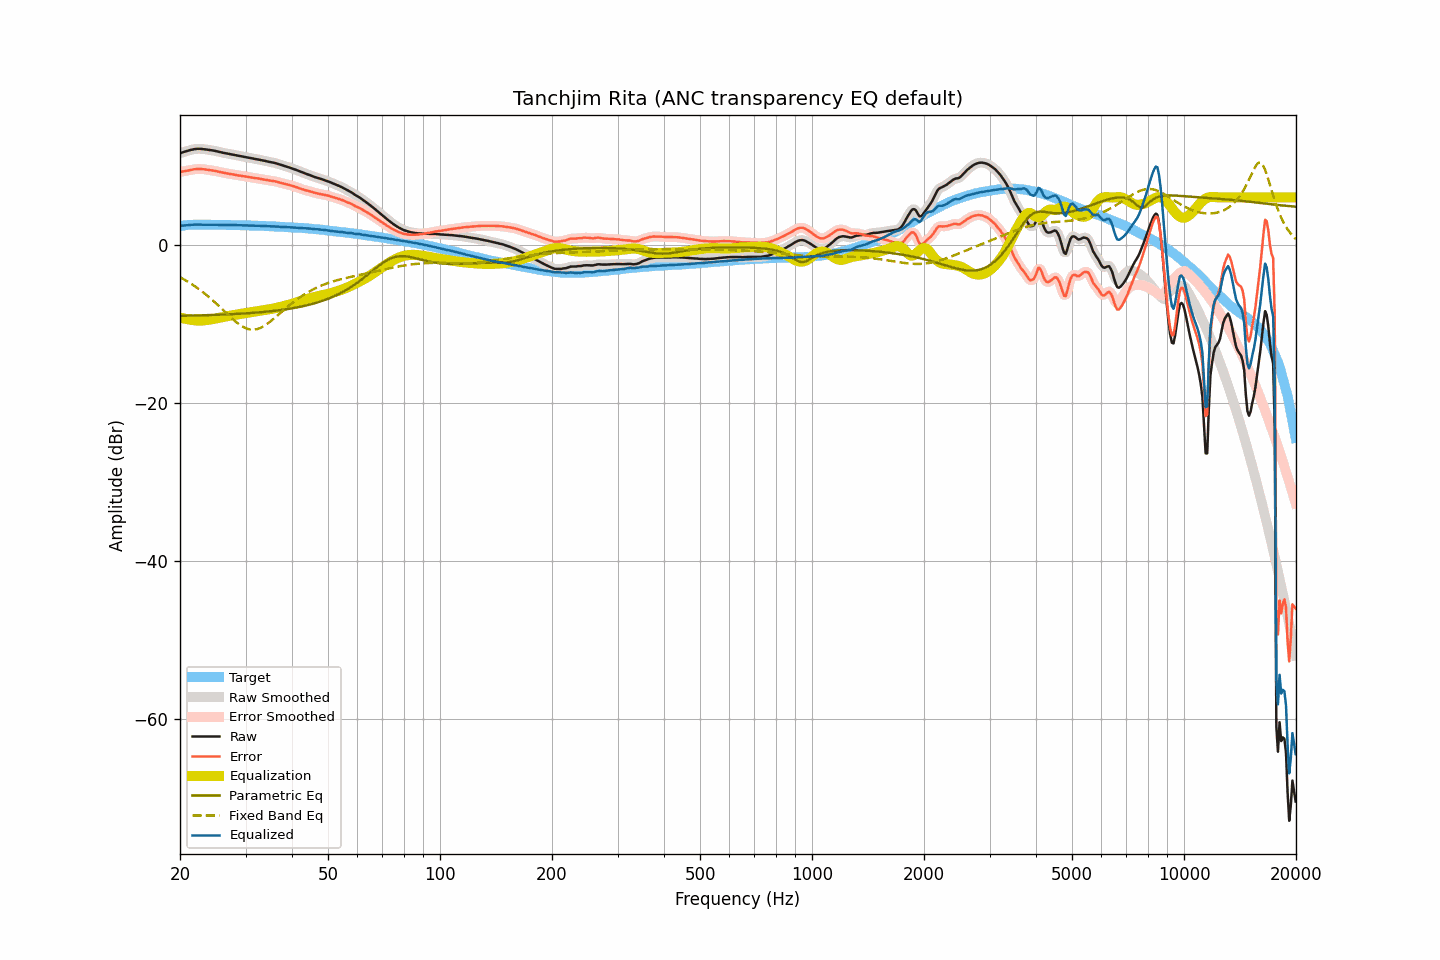

The table this chart was drawn from, first rows:
frequency, raw, smoothed, error, error_smoothed, equalization, parametric_eq, fixed_band_eq, equalized_raw, equalized_smoothed, target
20.00, 11.58, 11.58, 9.21, 9.21, -9.18, -8.98, -4.10, 2.40, 2.40, 2.38
20.20, 11.65, 11.65, 9.25, 9.25, -9.24, -8.97, -4.21, 2.41, 2.41, 2.40
20.40, 11.72, 11.72, 9.29, 9.28, -9.29, -8.97, -4.32, 2.43, 2.43, 2.43
20.61, 11.78, 11.78, 9.33, 9.32, -9.33, -8.96, -4.44, 2.44, 2.45, 2.45
20.81, 11.84, 11.84, 9.36, 9.36, -9.38, -8.96, -4.55, 2.46, 2.47, 2.48
21.02, 11.90, 11.90, 9.39, 9.39, -9.42, -8.95, -4.68, 2.48, 2.49, 2.51
21.23, 11.96, 11.96, 9.44, 9.43, -9.45, -8.95, -4.80, 2.51, 2.51, 2.52
21.44, 12.01, 12.01, 9.48, 9.48, -9.48, -8.95, -4.93, 2.53, 2.53, 2.53
21.66, 12.06, 12.06, 9.52, 9.52, -9.52, -8.94, -5.06, 2.54, 2.54, 2.54
21.87, 12.10, 12.10, 9.56, 9.55, -9.54, -8.94, -5.20, 2.56, 2.55, 2.54
22.09, 12.12, 12.12, 9.57, 9.58, -9.57, -8.93, -5.34, 2.55, 2.56, 2.55
22.31, 12.14, 12.14, 9.59, 9.59, -9.58, -8.92, -5.49, 2.56, 2.56, 2.55
22.54, 12.14, 12.14, 9.59, 9.59, -9.59, -8.92, -5.63, 2.55, 2.55, 2.55
22.76, 12.13, 12.13, 9.58, 9.59, -9.58, -8.91, -5.79, 2.55, 2.55, 2.55
22.99, 12.11, 12.11, 9.57, 9.57, -9.57, -8.91, -5.94, 2.54, 2.54, 2.54
23.22, 12.09, 12.09, 9.55, 9.55, -9.55, -8.90, -6.10, 2.54, 2.54, 2.54
23.45, 12.06, 12.06, 9.52, 9.53, -9.53, -8.89, -6.26, 2.53, 2.53, 2.54
23.69, 12.03, 12.03, 9.50, 9.50, -9.50, -8.89, -6.43, 2.53, 2.53, 2.54
23.92, 12.00, 12.00, 9.47, 9.46, -9.47, -8.88, -6.60, 2.53, 2.53, 2.53
24.16, 11.97, 11.97, 9.43, 9.43, -9.44, -8.87, -6.78, 2.53, 2.53, 2.54
24.40, 11.94, 11.94, 9.40, 9.40, -9.40, -8.87, -6.95, 2.54, 2.54, 2.54
24.65, 11.91, 11.91, 9.38, 9.37, -9.36, -8.86, -7.14, 2.55, 2.54, 2.53
24.89, 11.87, 11.87, 9.34, 9.34, -9.33, -8.85, -7.32, 2.54, 2.54, 2.53
25.14, 11.82, 11.82, 9.29, 9.29, -9.29, -8.85, -7.51, 2.53, 2.54, 2.53
25.39, 11.77, 11.77, 9.24, 9.24, -9.24, -8.84, -7.70, 2.53, 2.53, 2.53
25.65, 11.72, 11.72, 9.19, 9.20, -9.20, -8.83, -7.89, 2.52, 2.52, 2.53
25.91, 11.67, 11.67, 9.15, 9.15, -9.16, -8.82, -8.08, 2.51, 2.51, 2.52
26.16, 11.63, 11.63, 9.11, 9.11, -9.12, -8.81, -8.28, 2.51, 2.51, 2.52
26.43, 11.59, 11.59, 9.08, 9.07, -9.08, -8.80, -8.47, 2.51, 2.51, 2.51
26.69, 11.55, 11.55, 9.04, 9.04, -9.04, -8.79, -8.67, 2.51, 2.51, 2.51
26.96, 11.51, 11.51, 9.00, 9.00, -9.00, -8.79, -8.86, 2.51, 2.51, 2.51
27.23, 11.48, 11.48, 8.97, 8.97, -8.96, -8.78, -9.05, 2.52, 2.51, 2.51
27.50, 11.44, 11.44, 8.93, 8.93, -8.93, -8.77, -9.24, 2.51, 2.51, 2.51
27.77, 11.39, 11.39, 8.89, 8.89, -8.89, -8.76, -9.42, 2.50, 2.50, 2.50
28.05, 11.35, 11.35, 8.85, 8.86, -8.86, -8.74, -9.60, 2.49, 2.49, 2.50
28.33, 11.31, 11.31, 8.82, 8.82, -8.82, -8.73, -9.77, 2.49, 2.49, 2.49
28.62, 11.27, 11.27, 8.79, 8.79, -8.79, -8.72, -9.93, 2.48, 2.48, 2.48
28.90, 11.23, 11.23, 8.75, 8.75, -8.75, -8.71, -10.08, 2.48, 2.48, 2.48
29.19, 11.20, 11.20, 8.73, 8.72, -8.72, -8.70, -10.22, 2.48, 2.47, 2.47
29.48, 11.16, 11.16, 8.68, 8.69, -8.69, -8.69, -10.34, 2.47, 2.47, 2.48
29.78, 11.13, 11.13, 8.66, 8.66, -8.66, -8.67, -10.46, 2.47, 2.47, 2.47
30.08, 11.09, 11.09, 8.63, 8.63, -8.63, -8.66, -10.54, 2.47, 2.46, 2.46
30.38, 11.05, 11.05, 8.60, 8.60, -8.59, -8.65, -10.62, 2.46, 2.46, 2.45
30.68, 11.01, 11.01, 8.56, 8.56, -8.56, -8.63, -10.67, 2.45, 2.45, 2.45
30.99, 10.97, 10.97, 8.53, 8.53, -8.53, -8.62, -10.71, 2.44, 2.44, 2.44
31.30, 10.93, 10.93, 8.49, 8.49, -8.50, -8.60, -10.72, 2.43, 2.43, 2.44
31.61, 10.89, 10.89, 8.46, 8.46, -8.46, -8.59, -10.72, 2.43, 2.43, 2.43
31.93, 10.85, 10.85, 8.43, 8.43, -8.43, -8.57, -10.69, 2.42, 2.42, 2.42
32.24, 10.82, 10.82, 8.41, 8.40, -8.40, -8.56, -10.65, 2.42, 2.42, 2.41
32.57, 10.78, 10.78, 8.37, 8.37, -8.36, -8.54, -10.58, 2.42, 2.41, 2.41
32.89, 10.73, 10.74, 8.33, 8.33, -8.33, -8.52, -10.50, 2.40, 2.41, 2.40
33.22, 10.69, 10.69, 8.30, 8.30, -8.30, -8.50, -10.40, 2.39, 2.39, 2.39
33.55, 10.65, 10.65, 8.26, 8.26, -8.26, -8.49, -10.29, 2.39, 2.39, 2.39
33.89, 10.60, 10.60, 8.22, 8.22, -8.23, -8.47, -10.16, 2.37, 2.38, 2.38
34.23, 10.56, 10.56, 8.19, 8.19, -8.19, -8.45, -10.03, 2.37, 2.36, 2.37
34.57, 10.51, 10.51, 8.15, 8.15, -8.16, -8.43, -9.88, 2.35, 2.35, 2.36
34.92, 10.47, 10.47, 8.12, 8.12, -8.13, -8.40, -9.72, 2.34, 2.35, 2.35
35.27, 10.44, 10.43, 8.10, 8.10, -8.09, -8.38, -9.56, 2.35, 2.34, 2.34
35.62, 10.39, 10.39, 8.06, 8.06, -8.06, -8.36, -9.39, 2.33, 2.34, 2.33
35.97, 10.35, 10.35, 8.03, 8.03, -8.01, -8.34, -9.22, 2.33, 2.33, 2.32
... 635 more rows
